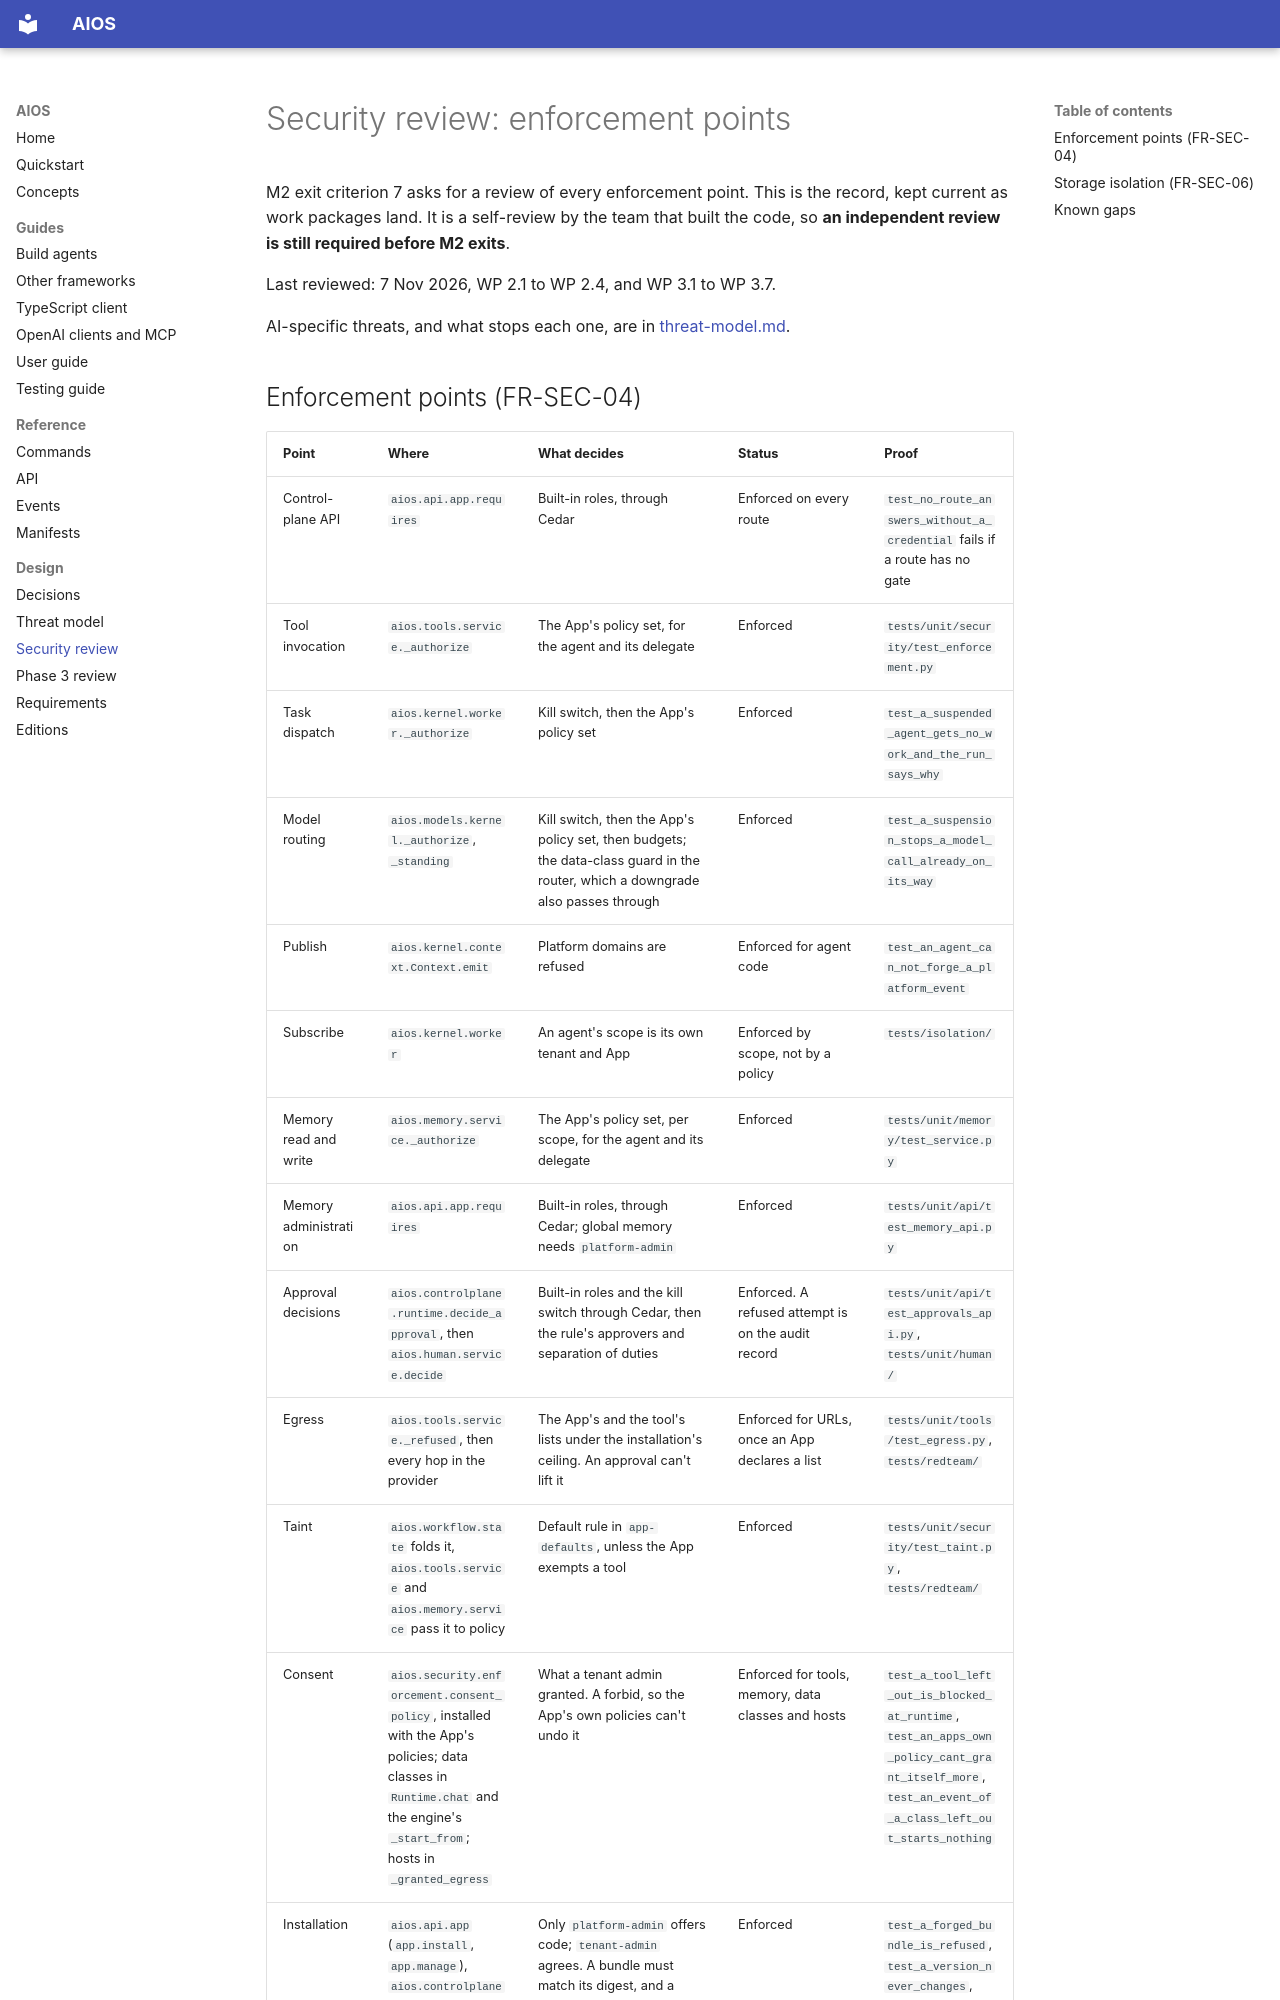

repository: washim1982/Universal-AI-Operating-System · page: security-review/index.html · generator: mkdocs

# Security review: enforcement points

M2 exit criterion 7 asks for a review of every enforcement point. This is the record, kept current
as work packages land. It is a self-review by the team that built the code, so **an independent
review is still required before M2 exits**.

Last reviewed: 7 Nov 2026, WP 2.1 to WP 2.4, and WP 3.1 to WP 3.7.

AI-specific threats, and what stops each one, are in [threat-model.md](threat-model.md).
